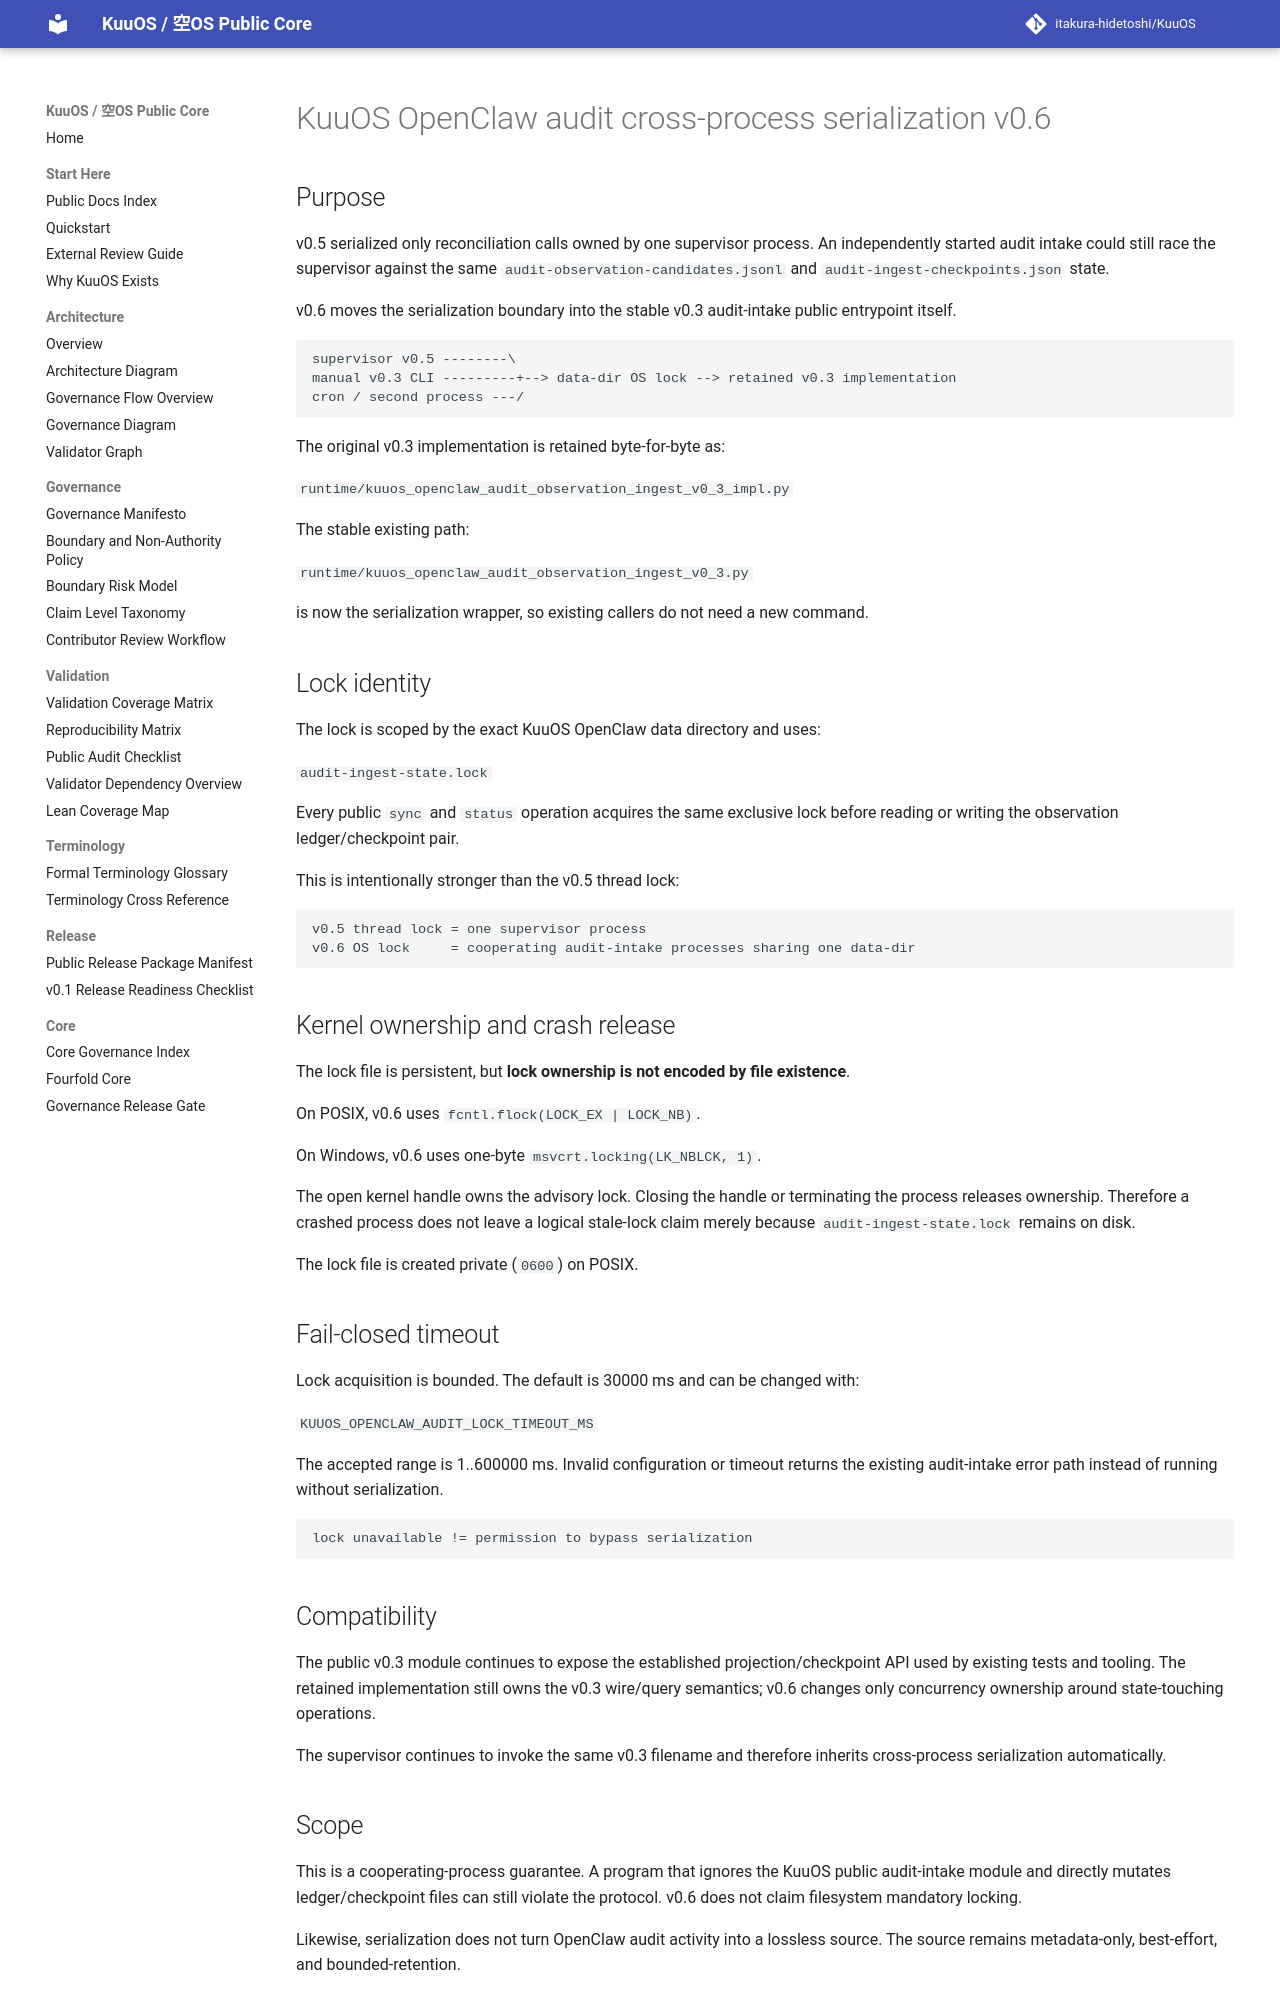

repository: itakura-hidetoshi/KuuOS · page: KUUOS_OPENCLAW_AUDIT_CROSS_PROCESS_SERIALIZATION_v0_6/index.html · generator: mkdocs

# KuuOS OpenClaw audit cross-process serialization v0.6

## Purpose

v0.5 serialized only reconciliation calls owned by one supervisor process.  An independently started audit intake could still race the supervisor against the same `audit-observation-candidates.jsonl` and `audit-ingest-checkpoints.json` state.

v0.6 moves the serialization boundary into the stable v0.3 audit-intake public entrypoint itself.

```text
supervisor v0.5 --------\
manual v0.3 CLI ---------+--> data-dir OS lock --> retained v0.3 implementation
cron / second process ---/
```

The original v0.3 implementation is retained byte-for-byte as:

`runtime/kuuos_openclaw_audit_observation_ingest_v0_3_impl.py`

The stable existing path:

`runtime/kuuos_openclaw_audit_observation_ingest_v0_3.py`

is now the serialization wrapper, so existing callers do not need a new command.

## Lock identity

The lock is scoped by the exact KuuOS OpenClaw data directory and uses:

`audit-ingest-state.lock`

Every public `sync` and `status` operation acquires the same exclusive lock before reading or writing the observation ledger/checkpoint pair.

This is intentionally stronger than the v0.5 thread lock:

```text
v0.5 thread lock = one supervisor process
v0.6 OS lock     = cooperating audit-intake processes sharing one data-dir
```

## Kernel ownership and crash release

The lock file is persistent, but **lock ownership is not encoded by file existence**.

On POSIX, v0.6 uses `fcntl.flock(LOCK_EX | LOCK_NB)`.

On Windows, v0.6 uses one-byte `msvcrt.locking(LK_NBLCK, 1)`.

The open kernel handle owns the advisory lock. Closing the handle or terminating the process releases ownership. Therefore a crashed process does not leave a logical stale-lock claim merely because `audit-ingest-state.lock` remains on disk.

The lock file is created private (`0600`) on POSIX.

## Fail-closed timeout

Lock acquisition is bounded. The default is 30000 ms and can be changed with:

`KUUOS_OPENCLAW_AUDIT_LOCK_TIMEOUT_MS`

The accepted range is 1..600000 ms. Invalid configuration or timeout returns the existing audit-intake error path instead of running without serialization.

```text
lock unavailable != permission to bypass serialization
```

## Compatibility

The public v0.3 module continues to expose the established projection/checkpoint API used by existing tests and tooling. The retained implementation still owns the v0.3 wire/query semantics; v0.6 changes only concurrency ownership around state-touching operations.

The supervisor continues to invoke the same v0.3 filename and therefore inherits cross-process serialization automatically.

## Scope

This is a cooperating-process guarantee. A program that ignores the KuuOS public audit-intake module and directly mutates ledger/checkpoint files can still violate the protocol. v0.6 does not claim filesystem mandatory locking.

Likewise, serialization does not turn OpenClaw audit activity into a lossless source. The source remains metadata-only, best-effort, and bounded-retention.
